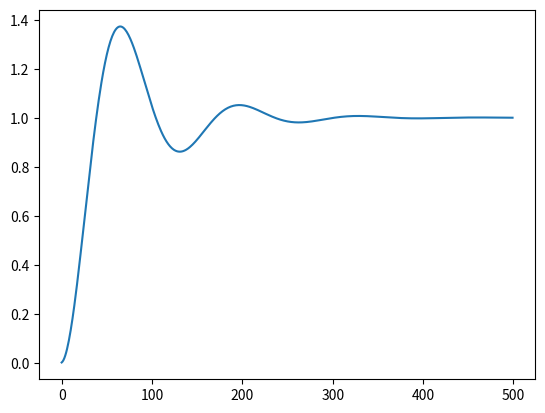

This chart was generated by the following Python code:
import copy
import time

import numpy as np
from collections import deque
from math import *
import matplotlib.pyplot as plt
import re


def analyticalExpression(expr, val_name):
    general = re.sub(val_name, 'x', expr)
    prefix = re.sub("=(.)*", "", general)
    suffix = re.sub("(.)*=", "", general)
    dim = int(re.findall(r'\d+', prefix)[0])
    return dim, suffix


class ODE:

    def __init__(self, eq: str, init_state=None, var_name='x', method='e'):
        r"""
        :param eq:
            Expression of ordinary differential equation.
            The k derivative of x is expressed as x[k].
            The left side of the equal sign is the highest derivative of the equation,
            and the right side is the expression.
            Implicit functions are not supported.
        :param init_state:
            The initial state of the variable,
            init_state[k] represents the initial state of the k derivative of the variable.
            The default value is 0 for all dimensions.
            If the number of dimensions is less than +1, 0 is filled backward.
        :param var_name:
            The name of the variable in the expression, default is 'x'.
        """
        if init_state is None:
            init_state = []

        try:
            dim, expr = analyticalExpression(eq, var_name)
            self.dim = dim
            self.eq = eval("lambda x: " + expr)
            self.state = np.array(init_state)
            self.fit_state_size()
            # check eq
            self.eq(self.state)
        except Exception as ex:
            raise Exception("invalid ode \"{}\"".format(eq), ex)
        self.method = method
        self.init_state = self.state.copy()

    def fit_state_size(self):
        self.state = np.resize(self.state, (self.dim,))

    def rk_fun(self, y):
        res = np.roll(y, -1)
        res[self.dim - 1] = self.eq(y)
        return res

    def next(self, dT: float):
        if self.method == "rk":
            k1 = self.rk_fun(self.state)
            k2 = self.rk_fun(self.state + 0.5 * dT * k1)
            k3 = self.rk_fun(self.state + 0.5 * dT * k2)
            k4 = self.rk_fun(self.state + dT * k3)
            self.state = self.state + dT / 6 * (k1 + 2 * k2 + 2 * k3 + k4)
        else:
            last_d = self.eq(self.state)
            for i in range(self.dim - 1, -1, -1):
                self.state[i] = self.state[i] + dT * last_d
                last_d = self.state[i]
        return self.state[0]

    def clear(self, init_state=None):
        if init_state is None:
            self.state = self.init_state.copy()
        else:
            self.state = init_state.copy()
        self.fit_state_size()

    def load(self, other_ode):
        self.state = other_ode.state.copy()
        self.fit_state_size()


class DE:
    def __init__(self, eq, init_state, bias: int = 0, *other_fun):
        self.init_state = init_state
        self.state = deque(init_state)
        self.eq = eq.copy()
        self.dim = len(eq) - len(other_fun)
        self.bias = bias
        self.fit_state_size()
        self.other_fun = other_fun

    def fit_state_size(self):
        while len(self.state) > self.dim:
            self.state.pop()
        while len(self.state) < self.dim:
            self.state.append(0)

    def next(self):
        val = 0
        for i in range(self.dim):
            val += self.state[i] * self.eq[i]
        fun_idx = 0
        for fun in self.other_fun:
            k = self.eq[fun_idx + self.dim]
            val += fun(self.state) * k
            fun_idx += 1
        self.state.appendleft(val)
        self.state.pop()
        return val

    def clear(self):
        self.state = self.init_state
        self.fit_state_size()

    def load(self, other_ed):
        self.state = other_ed.state.copy()
        self.fit_state_size()


if __name__ == "__main__":
    ode = ODE("pos[2] = -3 * pos[1] - 25 * pos[0] + 25", var_name='pos', method='rk')
    # ode = DE([1, 1], [1, 1])
    X = []
    Y = []
    start = time.time()
    for pos in range(500):
        X.append(pos)
        Y.append(ode.next(0.01))
    print(time.time() - start)
    print(Y[:10])
    plt.plot(X, Y)
    plt.show()
